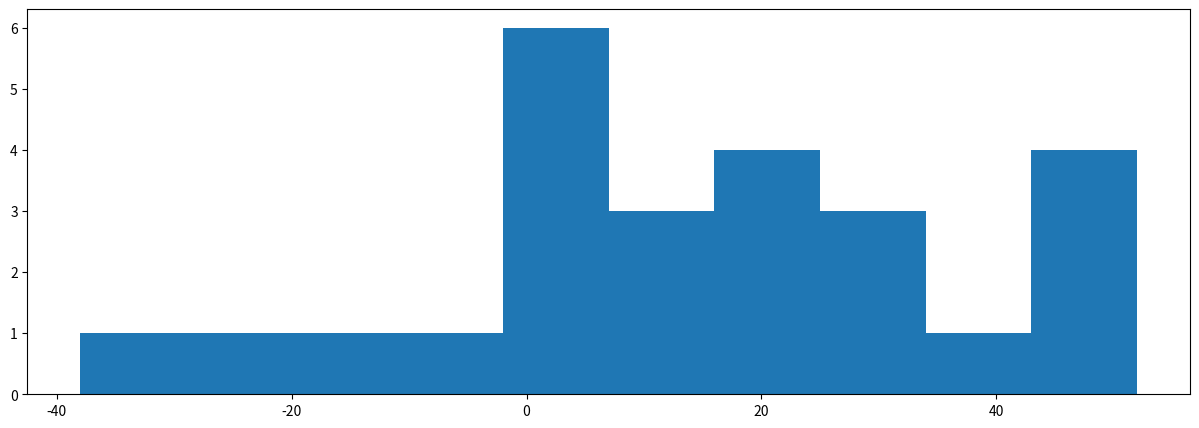

Reproduce this figure in Python.
import numpy
data = numpy.array([[113,105,130,101,138,118,87,116,75,96, \
             122,103,116,107,118,103,111,104,111,89,78,100,89,85,88], \
         [137,105,133,108,115,170,103,145,78,107, \
              84,148,147,87,166,146,123,135,112,93,76,116,78,101,123]])

dataDiff = data[1,:]-data[0,:]
dataDiff.mean(), dataDiff.std()

import matplotlib.pyplot as plt
plt.rcParams['figure.figsize'] = (15.0, 5.0)
plt.hist(dataDiff)
plt.show()

from scipy.stats import ttest_1samp
t_stat,p_value=ttest_1samp(dataDiff,0.0)
print (p_value/2.0)